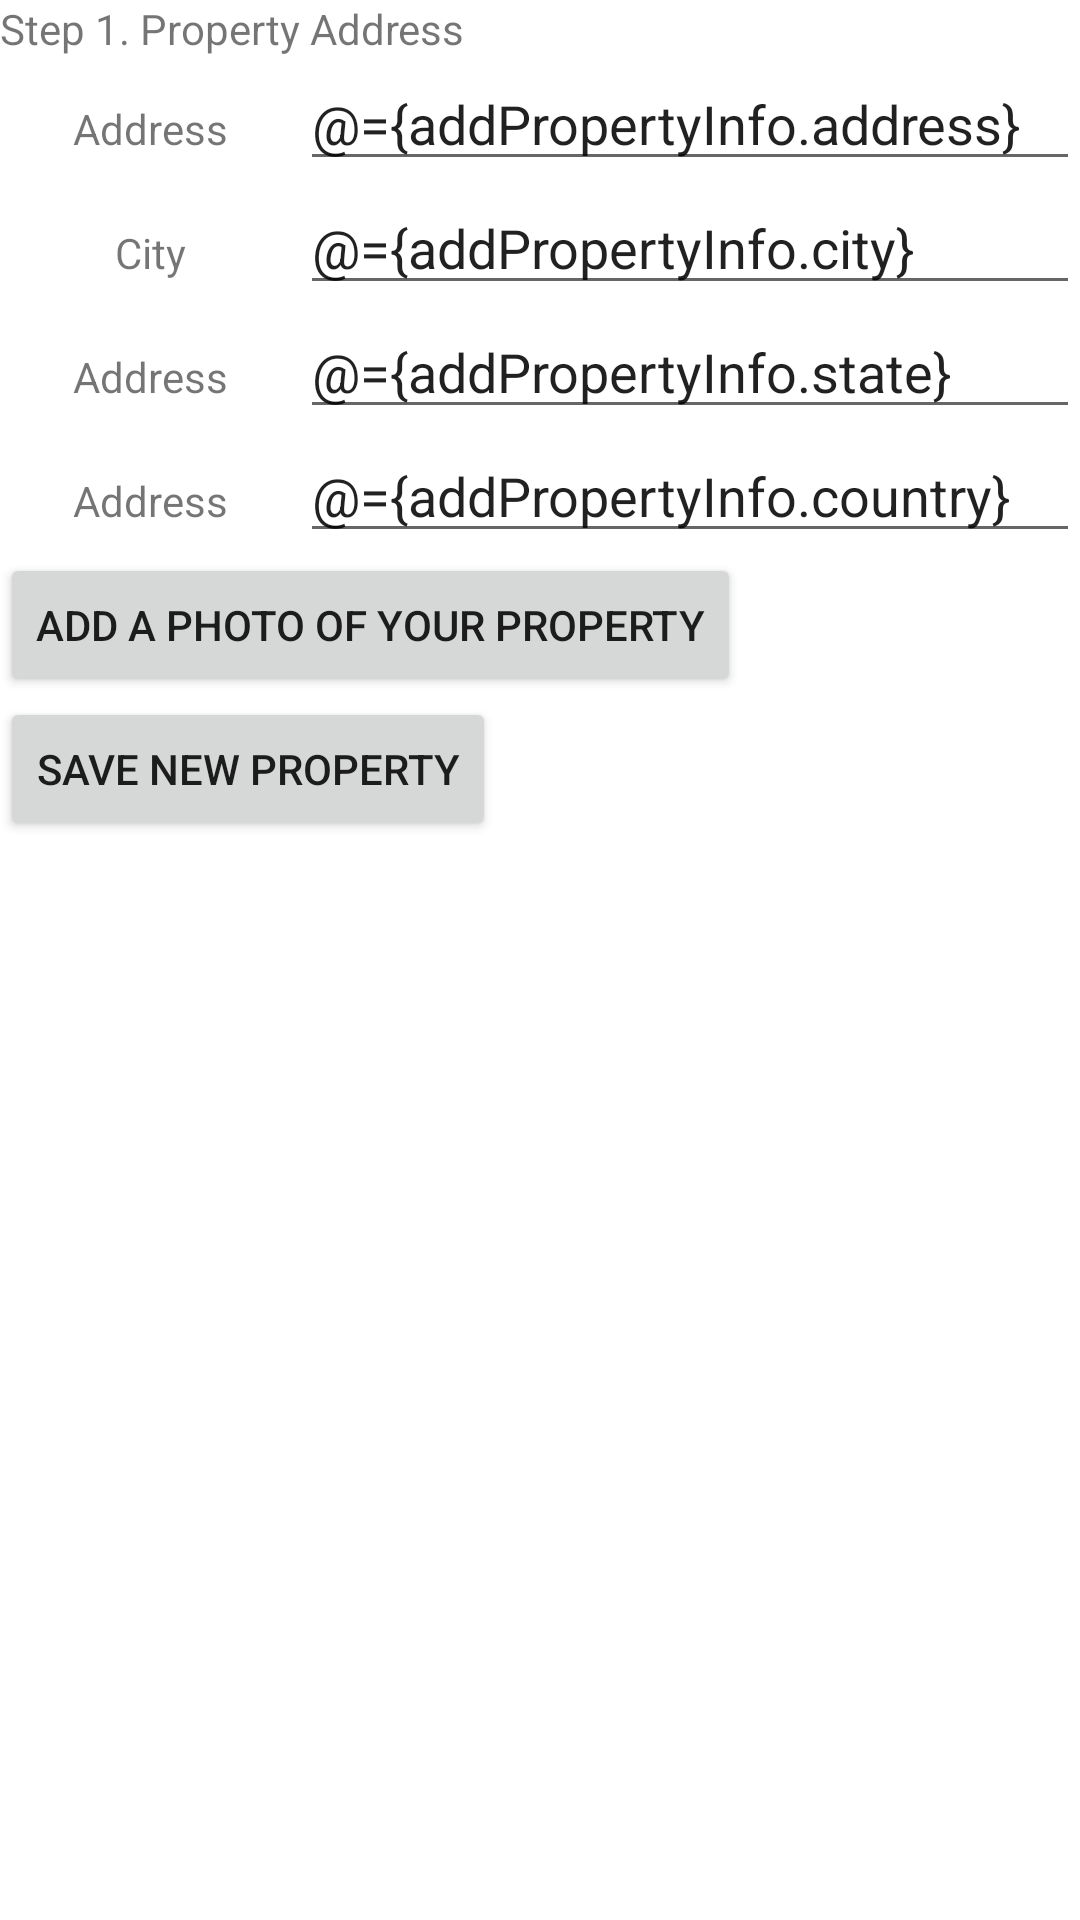

Layout XML and referenced resources for this Android screen:
<!-- AndroidManifest.xml: application theme Theme.PropertyManagement -->
<!-- res/layout/activity_add_property.xml -->
<layout xmlns:tools="http://schemas.android.com/tools">

    <data>

        <variable
            name="addPropertyInfo"
            type="com.example.propertymanagement.ui.property.PropertyViewModel" />
    </data>

    <LinearLayout xmlns:android="http://schemas.android.com/apk/res/android"
        android:layout_width="match_parent"
        android:layout_height="match_parent"
        android:orientation="vertical"
        tools:context="com.example.propertymanagement.ui.property.AddPropertyActivity">

        <TextView
            android:layout_width="match_parent"
            android:layout_height="wrap_content"
            android:text="Step 1. Property Address" />

        <LinearLayout
            android:layout_width="match_parent"
            android:layout_height="wrap_content"
            android:orientation="horizontal">

            <TextView
                android:layout_width="100dp"
                android:layout_height="wrap_content"
                android:gravity="center"
                android:text="Address" />

            <EditText
                android:layout_width="match_parent"
                android:layout_height="wrap_content"
                android:hint="Enter your Address"
                android:text="@={addPropertyInfo.address}" />


        </LinearLayout>

        <LinearLayout
            android:layout_width="match_parent"
            android:layout_height="wrap_content"
            android:orientation="horizontal">

            <TextView
                android:layout_width="100dp"
                android:layout_height="wrap_content"
                android:gravity="center"
                android:text="City" />

            <EditText
                android:layout_width="match_parent"
                android:layout_height="wrap_content"
                android:hint="Enter your City"
                android:text="@={addPropertyInfo.city}" />

        </LinearLayout>

        <LinearLayout
            android:layout_width="match_parent"
            android:layout_height="wrap_content"
            android:orientation="horizontal">

            <TextView
                android:layout_width="100dp"
                android:layout_height="wrap_content"
                android:gravity="center"
                android:text="Address" />

            <EditText
                android:layout_width="match_parent"
                android:layout_height="wrap_content"
                android:hint="Enter your State/Province"
                android:text="@={addPropertyInfo.state}" />

        </LinearLayout>

        <LinearLayout
            android:layout_width="match_parent"
            android:layout_height="wrap_content"
            android:orientation="horizontal">

            <TextView
                android:layout_width="100dp"
                android:layout_height="wrap_content"
                android:gravity="center"
                android:text="Address" />

            <EditText
                android:layout_width="match_parent"
                android:layout_height="wrap_content"
                android:hint="Enter your Country"
                android:text="@={addPropertyInfo.country}" />

        </LinearLayout>
        <Button
            android:layout_width="wrap_content"
            android:layout_height="wrap_content"
            android:onClick="@{addPropertyInfo::onAddPropertyPicture}"
            android:text="Add a Photo of your Property"/>

        <Button
            android:layout_width="wrap_content"
            android:layout_height="wrap_content"
            android:onClick="@{addPropertyInfo::onSaveNewProperty}"
            android:text="Save New Property" />
        <TextView
            android:layout_width="100dp"
            android:layout_height="wrap_content"
            android:gravity="center"
            android:id="@+id/text_view_uri" />


    </LinearLayout>
</layout>
<!-- resources referenced by this layout -->
<resources>
  <style name="Theme.PropertyManagement" parent="Theme.MaterialComponents.DayNight.DarkActionBar">
          
          <item name="colorPrimary">@color/purple_500</item>
          <item name="colorPrimaryVariant">@color/purple_700</item>
          <item name="colorOnPrimary">@color/white</item>
          
          <item name="colorSecondary">@color/teal_200</item>
          <item name="colorSecondaryVariant">@color/teal_700</item>
          <item name="colorOnSecondary">@color/black</item>
          
          <item name="android:statusBarColor" tools:targetApi="l">?attr/colorPrimaryVariant</item>
          
      </style>
  <!-- not gathered from this repository: default colours our renderer supplied (Android Studio template values) -->
  <color name="purple_500">#FF6200EE</color>
  <color name="purple_700">#FF3700B3</color>
  <color name="teal_200">#FF03DAC5</color>
  <color name="teal_700">#FF018786</color>
  <color name="black">#FF000000</color>
  <color name="white">#FFFFFFFF</color>
</resources>
